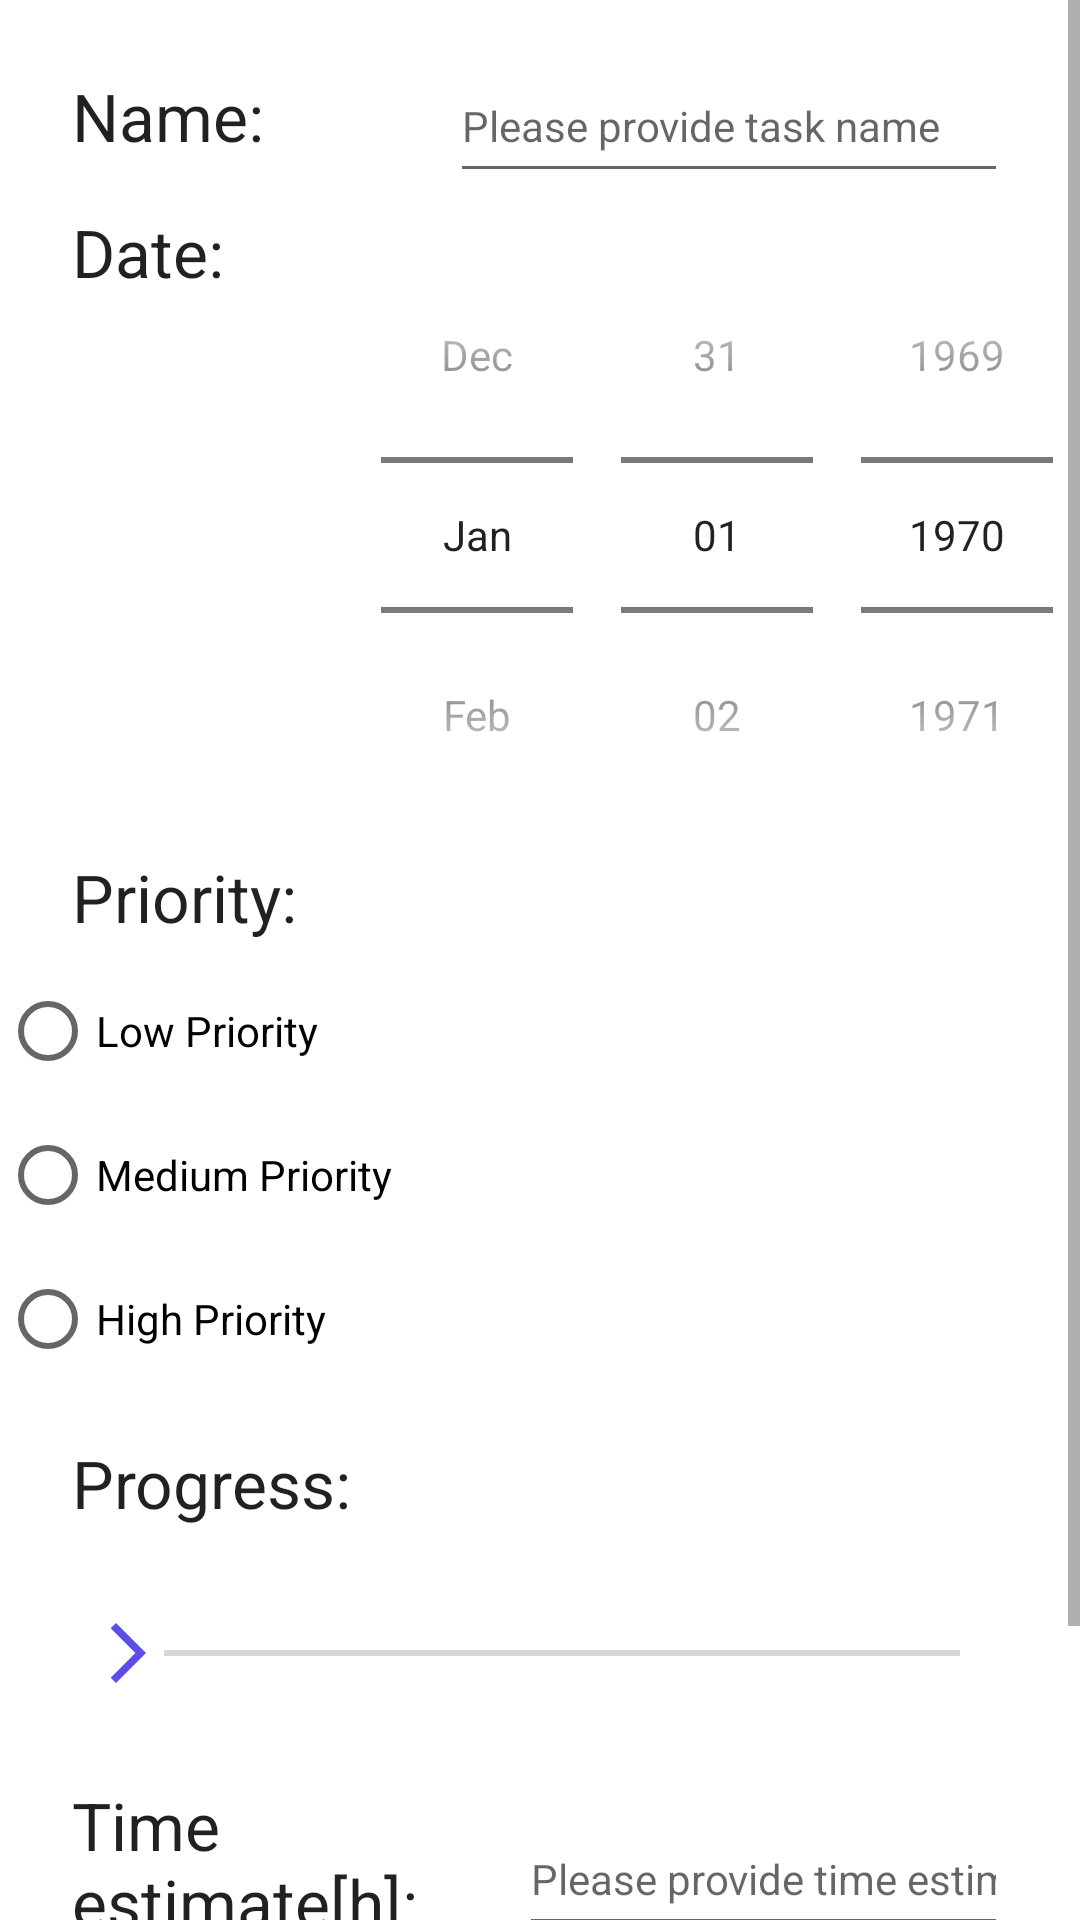

The Android layout XML behind this screen, and the referenced resources:
<!-- AndroidManifest.xml: application theme Theme.PRM_Project1 -->
<!-- res/layout/activity_add_task.xml -->
<?xml version="1.0" encoding="utf-8"?>
<ScrollView xmlns:android="http://schemas.android.com/apk/res/android"
    xmlns:app="http://schemas.android.com/apk/res-auto"
    xmlns:tools="http://schemas.android.com/tools"
    android:layout_width="match_parent"
        android:layout_height="match_parent">

    <androidx.constraintlayout.widget.ConstraintLayout
        android:layout_width="match_parent"
        android:layout_height="wrap_content"
        android:isScrollContainer="true"
        android:nestedScrollingEnabled="true"
        tools:context=".AddTaskActivity">

        <TextView
            android:id="@+id/nameLabel"
            android:layout_width="wrap_content"
            android:layout_height="wrap_content"
            android:layout_marginStart="24dp"
            android:layout_marginTop="24dp"
            android:text="@string/nameLabel"
            android:textAppearance="@style/TextAppearance.AppCompat.Large"
            app:layout_constraintStart_toStartOf="parent"
            app:layout_constraintTop_toTopOf="parent" />

        <TextView
            android:id="@+id/dateLabel"
            android:layout_width="wrap_content"
            android:layout_height="wrap_content"
            android:layout_marginStart="24dp"
            android:layout_marginTop="16dp"
            android:text="@string/dateLabel"
            android:textAppearance="@style/TextAppearance.AppCompat.Large"
            app:layout_constraintStart_toStartOf="parent"
            app:layout_constraintTop_toBottomOf="@+id/nameLabel" />

        <TextView
            android:id="@+id/priorityLabel"
            android:layout_width="wrap_content"
            android:layout_height="wrap_content"
            android:layout_marginStart="24dp"
            android:text="@string/priorityLabel"
            android:textAppearance="@style/TextAppearance.AppCompat.Large"
            app:layout_constraintStart_toStartOf="parent"
            app:layout_constraintTop_toBottomOf="@+id/dateInput" />

        <TextView
            android:id="@+id/progressLabel"
            android:layout_width="101dp"
            android:layout_height="30dp"
            android:layout_marginStart="24dp"
            android:layout_marginTop="16dp"
            android:text="@string/progressLabel"
            android:textAppearance="@style/TextAppearance.AppCompat.Large"
            app:layout_constraintStart_toStartOf="parent"
            app:layout_constraintTop_toBottomOf="@+id/radioGroup" />

        <TextView
            android:id="@+id/estimateLabel"
            android:layout_width="133dp"
            android:layout_height="62dp"
            android:layout_marginStart="24dp"
            android:layout_marginTop="16dp"
            android:layout_marginBottom="32dp"
            android:text="@string/estimateLabel"
            android:textAppearance="@style/TextAppearance.AppCompat.Large"
            app:layout_constraintBottom_toBottomOf="parent"
            app:layout_constraintStart_toStartOf="parent"
            app:layout_constraintTop_toBottomOf="@+id/progressInput"
            app:layout_constraintVertical_bias="0.0" />

        <Button
            android:id="@+id/saveButton"
            android:layout_width="0dp"
            android:layout_height="60sp"
            android:layout_marginStart="24dp"
            android:layout_marginTop="16dp"
            android:layout_marginEnd="24dp"
            android:layout_marginBottom="24dp"
            android:text="@string/save"
            app:layout_constraintBottom_toBottomOf="parent"
            app:layout_constraintEnd_toEndOf="parent"
            app:layout_constraintHorizontal_bias="1.0"
            app:layout_constraintStart_toStartOf="parent"
            app:layout_constraintTop_toBottomOf="@+id/estimateLabel"
            app:layout_constraintVertical_bias="1.0" />

        <EditText
            android:id="@+id/nameInput"
            android:layout_width="0dp"
            android:layout_height="48dp"
            android:layout_marginStart="150dp"
            android:layout_marginEnd="24dp"
            android:ems="10"
            android:hint="@string/nameHelper"
            android:inputType="text"
            android:minHeight="48dp"
            android:textAppearance="@style/TextAppearance.AppCompat.Small"
            app:layout_constraintBaseline_toBaselineOf="@+id/nameLabel"
            app:layout_constraintEnd_toEndOf="parent"
            app:layout_constraintStart_toStartOf="parent"
            tools:ignore="TextContrastCheck" />

        <SeekBar
            android:id="@+id/progressInput"
            style="@style/Widget.AppCompat.SeekBar"
            android:layout_width="0dp"
            android:layout_height="53dp"
            android:layout_marginStart="24dp"
            android:layout_marginTop="15dp"
            android:layout_marginEnd="24dp"
            android:progress="1"
            android:progressTint="#EA1717"
            android:thumb="@drawable/ic_baseline_arrow_forward_ios_24"
            app:layout_constraintEnd_toEndOf="parent"
            app:layout_constraintStart_toStartOf="parent"
            app:layout_constraintTop_toBottomOf="@+id/progressLabel" />

        <EditText
            android:id="@+id/estimateInput"
            android:layout_width="0dp"
            android:layout_height="48dp"
            android:layout_marginStart="16dp"
            android:layout_marginEnd="24dp"
            android:ems="10"
            android:hint="@string/estimateHelper"
            android:inputType="numberDecimal"
            android:textAppearance="@style/TextAppearance.AppCompat.Small"
            app:layout_constraintBottom_toBottomOf="@+id/estimateLabel"
            app:layout_constraintEnd_toEndOf="parent"
            app:layout_constraintHorizontal_bias="1.0"
            app:layout_constraintStart_toEndOf="@+id/estimateLabel"
            app:layout_constraintTop_toTopOf="@+id/estimateLabel" />

        <RadioGroup
            android:id="@+id/radioGroup"
            android:layout_width="385dp"
            android:layout_height="wrap_content"
            android:layout_marginStart="24dp"
            android:layout_marginTop="6dp"
            app:layout_constraintEnd_toEndOf="parent"
            app:layout_constraintStart_toStartOf="parent"
            app:layout_constraintTop_toBottomOf="@+id/priorityLabel">

            <RadioButton
                android:id="@+id/radioButton1"
                android:layout_width="match_parent"
                android:layout_height="wrap_content"
                android:text="@string/low"
                android:textAppearance="@style/TextAppearance.AppCompat.Small" />

            <RadioButton
                android:id="@+id/radioButton2"
                android:layout_width="match_parent"
                android:layout_height="wrap_content"
                android:text="@string/mid"
                android:textAppearance="@style/TextAppearance.AppCompat.Small" />

            <RadioButton
                android:id="@+id/radioButton3"
                android:layout_width="match_parent"
                android:layout_height="wrap_content"
                android:text="@string/high"
                android:textAppearance="@style/TextAppearance.AppCompat.Small" />

        </RadioGroup>

        <DatePicker
            android:id="@+id/dateInput"
            android:layout_width="wrap_content"
            android:layout_height="wrap_content"
            android:layout_marginStart="150dp"
            android:layout_marginTop="8dp"
            android:layout_marginEnd="24dp"
            android:calendarViewShown="false"
            android:datePickerMode="spinner"
            app:layout_constraintEnd_toEndOf="parent"
            app:layout_constraintStart_toStartOf="parent"
            app:layout_constraintTop_toBottomOf="@+id/nameInput" />

    </androidx.constraintlayout.widget.ConstraintLayout>
</ScrollView>
<!-- resources referenced by this layout -->
<resources>
  <!-- drawable ic_baseline_arrow_forward_ios_24 (drawable) -->
  <vector android:autoMirrored="true" android:height="24dp"
      android:tint="#5B4EE9" android:viewportHeight="24"
      android:viewportWidth="24" android:width="24dp" xmlns:android="http://schemas.android.com/apk/res/android">
      <path android:fillColor="@android:color/white" android:pathData="M6.23,20.23l1.77,1.77l10,-10l-10,-10l-1.77,1.77l8.23,8.23z"/>
  </vector>
  <string name="dateLabel">Date: </string>
  <string name="estimateHelper">Please provide time estimate</string>
  <string name="estimateLabel">Time estimate[h]: </string>
  <string name="high">High Priority</string>
  
      //Examples
  <string name="low">Low Priority</string>
  <string name="mid">Medium Priority</string>
  <string name="nameHelper">Please provide task name</string>
  <string name="nameLabel">Name: </string>
  <string name="priorityLabel">Priority: </string>
  <string name="progressLabel">Progress: </string>
  <string name="save">Save task</string>
  <style name="Theme.PRM_Project1" parent="Theme.MaterialComponents.DayNight.DarkActionBar">
          
          <item name="colorPrimary">@color/purple_500</item>
          <item name="colorPrimaryVariant">@color/purple_700</item>
          <item name="colorOnPrimary">@color/white</item>
          
          <item name="colorSecondary">@color/teal_200</item>
          <item name="colorSecondaryVariant">@color/teal_700</item>
          <item name="colorOnSecondary">@color/black</item>
          
          <item name="android:statusBarColor" tools:targetApi="l">?attr/colorPrimaryVariant</item>
          
      </style>
  <!-- not gathered from this repository: default colours our renderer supplied (Android Studio template values) -->
  <color name="purple_500">#FF6200EE</color>
  <color name="purple_700">#FF3700B3</color>
  <color name="teal_200">#FF03DAC5</color>
  <color name="teal_700">#FF018786</color>
  <color name="black">#FF000000</color>
  <color name="white">#FFFFFFFF</color>
</resources>
